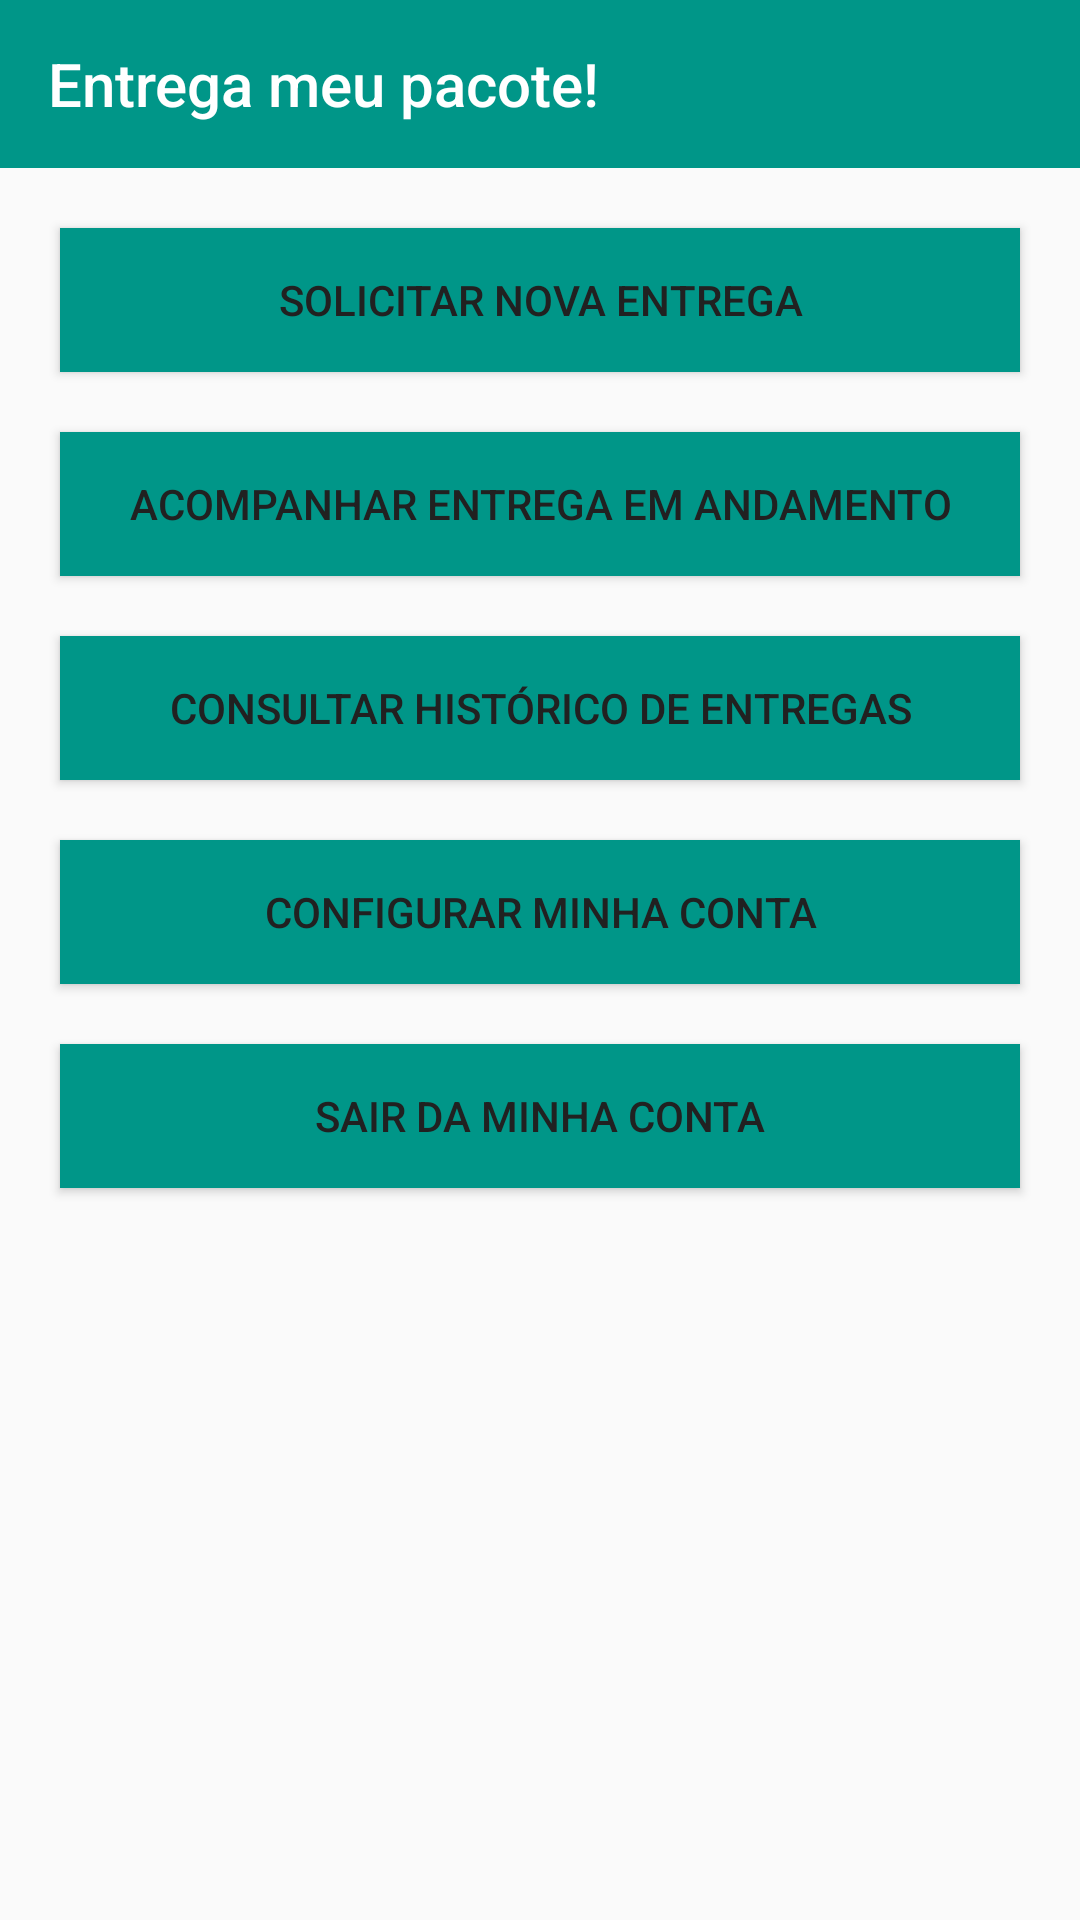

Layout XML and referenced resources for this Android screen:
<!-- AndroidManifest.xml: application theme AppTheme -->
<!-- res/layout/tela_inicial.xml -->
<?xml version="1.0" encoding="utf-8"?>
<android.support.design.widget.CoordinatorLayout xmlns:android="http://schemas.android.com/apk/res/android"
    xmlns:app="http://schemas.android.com/apk/res-auto"
    xmlns:tools="http://schemas.android.com/tools"
    android:layout_width="match_parent"
    android:layout_height="match_parent"
    tools:context="pcs3853.entregameupacote.activities.tela_inicial">

    <LinearLayout
        android:layout_width="match_parent"
        android:layout_height="match_parent"
        android:orientation="vertical">

        <android.support.design.widget.AppBarLayout
            android:layout_width="match_parent"
            android:layout_height="wrap_content"
            android:theme="@style/AppTheme.AppBarOverlay">

            <android.support.v7.widget.Toolbar
                android:id="@+id/toolbar"
                android:layout_width="match_parent"
                android:layout_height="?attr/actionBarSize"
                android:background="?attr/colorPrimary"
                app:popupTheme="@style/AppTheme.PopupOverlay"
                app:title="@string/app_name" />
                

        </android.support.design.widget.AppBarLayout>

        <LinearLayout
            android:layout_width="match_parent"
            android:layout_height="match_parent"
            android:layout_margin="10dp"
            android:orientation="vertical">

            <Button
                android:id="@+id/tela_inicial_btn_solicitar"
                android:layout_width="match_parent"
                android:layout_height="wrap_content"
                android:layout_gravity="center"
                android:layout_margin="10dp"
                android:background="@color/colorAccent"
                android:gravity="center"
                android:text="@string/solicitar_nova_entrega"
                android:textColor="@color/colorPrimaryText" />

            <Button
                android:id="@+id/tela_inicial_btn_acompanhar"
                android:layout_width="match_parent"
                android:layout_height="wrap_content"
                android:layout_gravity="center"
                android:layout_margin="10dp"
                android:background="@color/colorAccent"
                android:gravity="center"
                android:text="@string/acompanhar_entrega_em_andamento"
                android:textColor="@color/colorPrimaryText" />

            <Button
                android:id="@+id/tela_inicial_btn_consultar"
                android:layout_width="match_parent"
                android:layout_height="wrap_content"
                android:layout_gravity="center"
                android:layout_margin="10dp"
                android:background="@color/colorAccent"
                android:gravity="center"
                android:text="@string/consultar_hist_de_entregas"
                android:textColor="@color/colorPrimaryText" />

            <Button
                android:id="@+id/tela_inicial_btn_configurar"
                android:layout_width="match_parent"
                android:layout_height="wrap_content"
                android:layout_gravity="center"
                android:layout_margin="10dp"
                android:background="@color/colorAccent"
                android:gravity="center"
                android:text="@string/configurar_minha_conta"
                android:textColor="@color/colorPrimaryText" />

            <Button
                android:id="@+id/tela_inicial_btn_sair"
                android:layout_width="match_parent"
                android:layout_height="wrap_content"
                android:layout_gravity="center"
                android:layout_margin="10dp"
                android:background="@color/colorAccent"
                android:gravity="center"
                android:text="@string/sair_da_minha_conta"
                android:textColor="@color/colorPrimaryText" />

        </LinearLayout>
    </LinearLayout>

</android.support.design.widget.CoordinatorLayout>
<!-- resources referenced by this layout -->
<resources>
  <color name="colorAccent">#009688</color>
  <color name="colorPrimaryText">#212121</color>
  <string name="acompanhar_entrega_em_andamento">Acompanhar entrega em andamento</string>
  <string name="app_name">Entrega meu pacote!</string>
  <string name="configurar_minha_conta">Configurar minha conta</string>
  <string name="consultar_hist_de_entregas">Consultar histórico de entregas</string>
  <string name="sair_da_minha_conta">Sair da minha conta</string>
  <string name="solicitar_nova_entrega">Solicitar nova entrega</string>
  <style name="AppTheme.AppBarOverlay" parent="ThemeOverlay.AppCompat.Dark.ActionBar" />
  <style name="AppTheme.PopupOverlay" parent="ThemeOverlay.AppCompat.Light" />
  <style name="AppTheme" parent="Theme.AppCompat.Light.DarkActionBar">
          
          <item name="colorPrimary">@color/colorPrimary</item>
          <item name="colorPrimaryDark">@color/colorPrimaryDark</item>
          <item name="colorAccent">@color/colorAccent</item>
      </style>
  <color name="colorPrimary">#009688</color>
  <color name="colorPrimaryDark">#00796B</color>
</resources>
